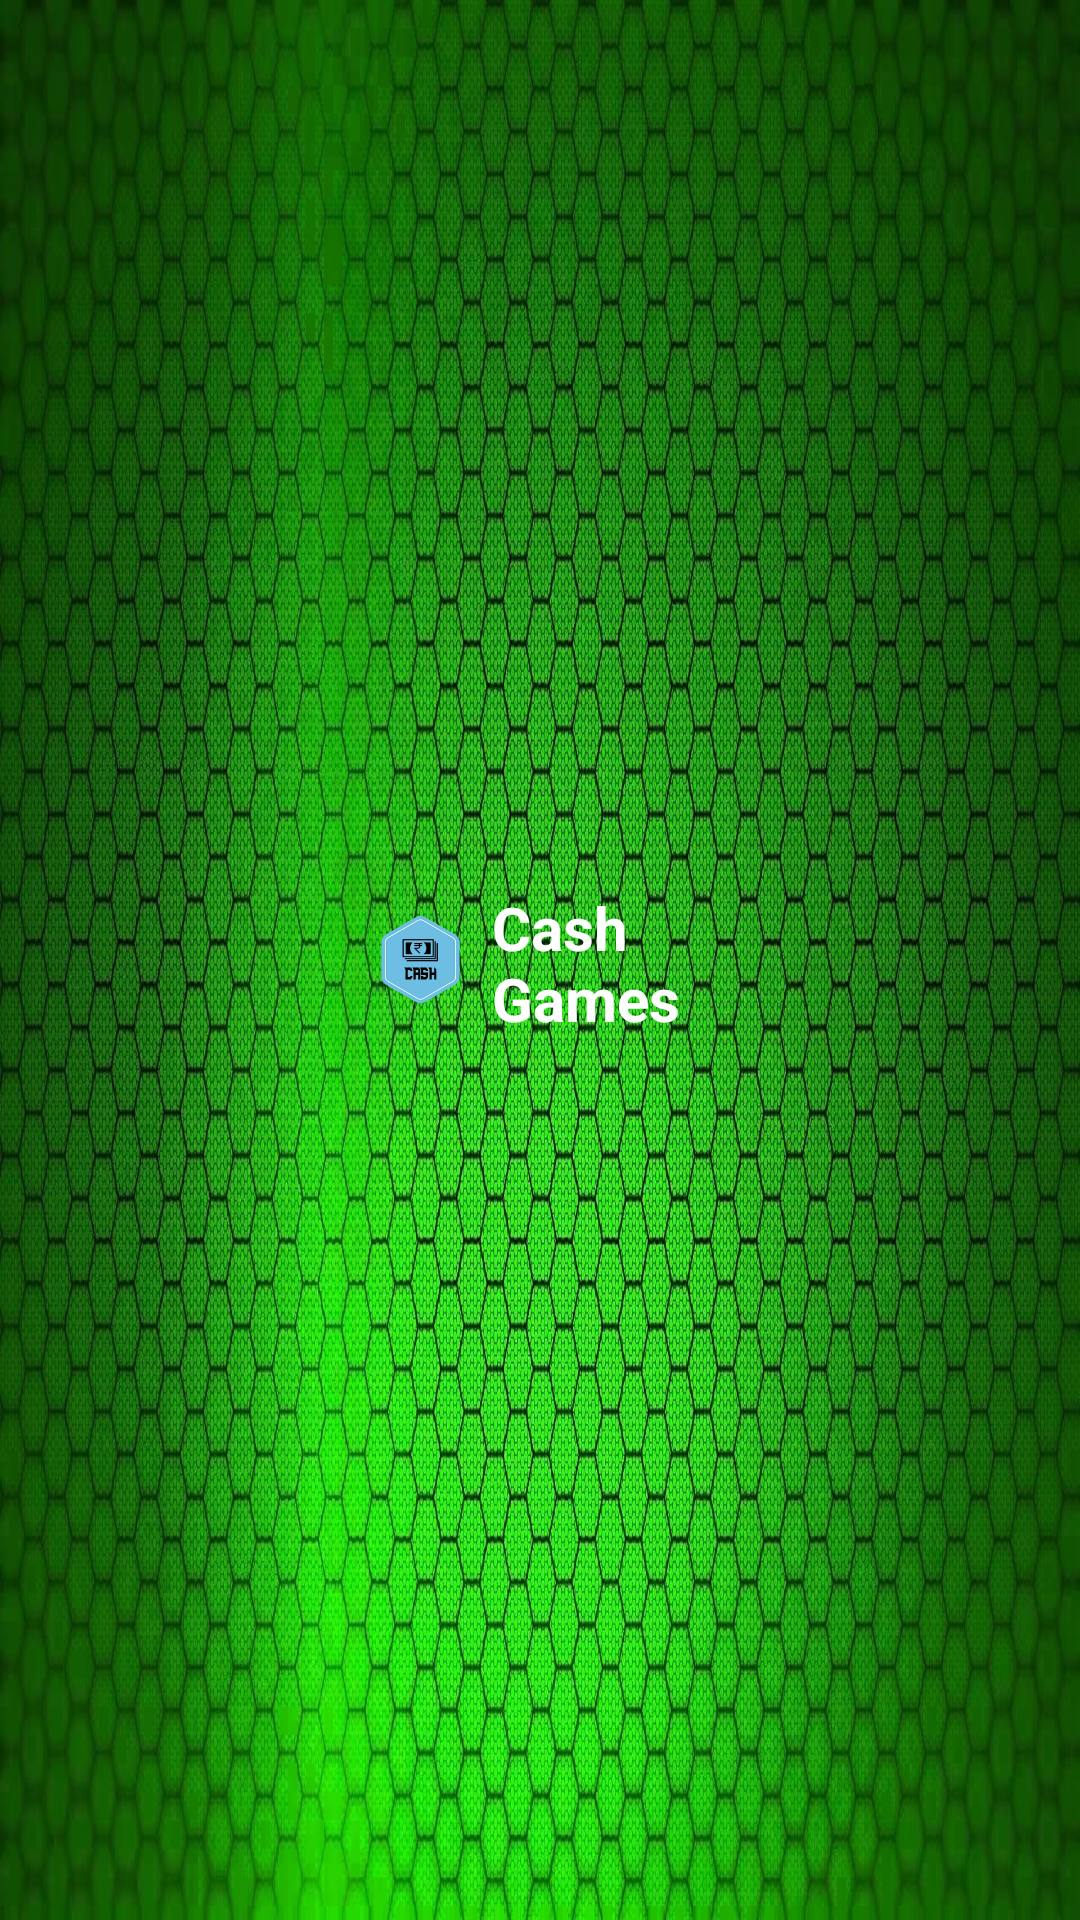

Produce the Android XML layout that renders to this screen, including the resource entries it uses.
<!-- AndroidManifest.xml: application theme Theme.First -->
<!-- res/layout/dialog_cash_games.xml -->
<?xml version="1.0" encoding="utf-8"?>
<androidx.constraintlayout.widget.ConstraintLayout xmlns:android="http://schemas.android.com/apk/res/android"
    xmlns:app="http://schemas.android.com/apk/res-auto"
    android:layout_width="match_parent"
    android:layout_height="match_parent"
    android:background="@drawable/splash_screen_1">
    <LinearLayout
        android:layout_width="wrap_content"
        android:layout_height="wrap_content"
        android:orientation="vertical"
        app:layout_constraintBottom_toBottomOf="parent"
        app:layout_constraintEnd_toEndOf="parent"
        app:layout_constraintStart_toStartOf="parent"
        app:layout_constraintTop_toTopOf="parent" >
        <LinearLayout
            android:layout_width="match_parent"
            android:layout_height="wrap_content"
            android:orientation="horizontal"
            android:layout_margin="8dp"
            android:gravity="center">
            <ImageView
                android:layout_width="32dp"
                android:layout_height="32dp"
                android:layout_margin="8dp"
                android:src="@drawable/ic_cash"/>
            <TextView
                android:layout_width="wrap_content"
                android:layout_height="wrap_content"
                android:text="@string/cash_games"
                android:textSize="20sp"
                android:textStyle="bold"
                android:textColor="@android:color/white"/>
        </LinearLayout>
        <View
            android:layout_width="match_parent"
            android:layout_height="1dp"
            android:background="@android:color/white"
            android:layout_marginStart="72dp"
            android:layout_marginEnd="72dp"/>
        <androidx.recyclerview.widget.RecyclerView
            android:id="@+id/recycler_view"
            android:layout_width="wrap_content"
            android:layout_height="wrap_content"
            android:layout_gravity="center" />
    </LinearLayout>
</androidx.constraintlayout.widget.ConstraintLayout>
<!-- resources referenced by this layout -->
<resources>
  <!-- drawable ic_cash: png bitmap (drawable, 28121 bytes) -->
  <!-- drawable splash_screen_1: jpg bitmap (drawable, 843192 bytes) -->
  <string name="cash_games">Cash Games</string>
  <style name="Theme.First" parent="Theme.AppCompat.Light.NoActionBar">
          <item name="android:windowNoTitle">true</item>
          <item name="android:windowActionBar">false</item>
          <item name="android:windowFullscreen">true</item>
          <item name="android:windowContentOverlay">@null</item>
          <item name="android:windowIsTranslucent">false</item>
          <item name="android:windowDisablePreview">true</item>
      </style>
</resources>
